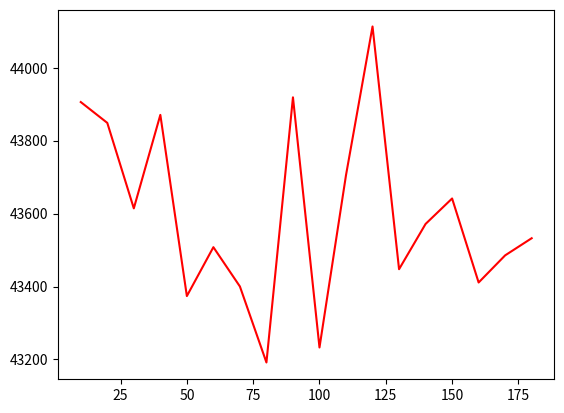

Write the Python code that produced this figure.
#from itertools import permutations
import numpy as np
import matplotlib
import matplotlib.pyplot as plt
#from itertools import combinations, permutations

def dis(x, y, p1, p2):
    p1 = int(p1)
    p2 = int(p2)
    return (x[p1] - x[p2]) ** 2 + (y[p1] - y[p2]) ** 2
def f(pop, num, n, x, y):
    '''适应度函数，计算每个排列的适应度，并保存到pop矩阵第二维的最后一项'''
    for x1 in range(num):
        square_sum = 0
        for x2 in range(n):
            square_sum += dis(x, y, pop[x1][x2], pop[x1][x2 + 1])
        # print(round(1/np.sqrt(square_sum),7))
        pop[x1][-1] = round(1/np.sqrt(square_sum),7)
def choiceFuction(pop):
    '''
    这里的做法：比如A当前种群中的最优解，B为经过交叉、变异后的最差解，把A作为最当前代中的最优解保存下来作为这一代的最优解，同时A也参与交叉
    和变异。经过交叉、变异后的最差解为B，那么我再用A替代B。
    :argument pop矩阵
    :return 本代适应度最低的个体的索引值和本代适应度最高的个体
    '''
    yield np.argmin(pop[:, -1])
    yield pop[np.argmax(pop[:, -1])]
def choice(pop, num, n, x, y, b):
    f(pop,num,n,x,y)
    c,d =choiceFuction(pop)
    # 上一代的最优值替代本代中的最差值
    pop[c] = b
    return pop
def drawPic(maxFitness,pos_x,pos_y,i):
    index = np.array(maxFitness[:-1],dtype=np.int32)    #去掉向量最后一个元素
    x = np.append(pos_x[index],pos_x[[index[0]]])
    y = np.append(pos_y[index],pos_y[[index[0]]])
    fig = plt.figure()
    plt.plot(x,y,'-o')
    plt.xlabel('x',fontsize = 16)
    plt.ylabel('y',fontsize = 16)
    plt.title('{iter}'.format(iter=i))
    plt.show()
def matching(pop, pc, n, pm, num):
    match_matrix = np.array(1 - (np.random.rand(num) > pc), dtype=np.bool)  # 交配矩阵，如果为true则进行交配
    a = list(pop[match_matrix][:, :-1])  # 进行交配的个体
    b = list(pop[np.array(1 - match_matrix, dtype=bool)][:, :-1])  # 未进行交配的个体,直接放到下一代
    b = [list(i) for i in b]  # 对b进行类型转换，避免下面numpy.array 没有index属性
    #     print(a)
    if len(a) % 2 != 0:
        b.append(a.pop())
    for i in range(int(len(a) / 2)):
        # 随机初始化两个交配点,这里写得不好，这边的两个点初始化都是一个在中间位置偏左，一个在中间位置偏右
        p1 = np.random.randint(1, int(n / 2) + 1)
        p2 = np.random.randint(int(n / 2) + 1, n)
        x1 = list(a.pop())
        x2 = list(a.pop())
        matuting(x1, x2, p1, p2)
        # 交配之后产生的个体进行一定概率上的变异
        variation(x1, pm, n)
        variation(x2, pm, n)
        b.append(x1)
        b.append(x2)
    zero = np.zeros((num, 1))
    #     print('b的形状：',len(b))
    temp = np.column_stack((b, zero))
    return temp


def matuting(x1, x2, p1, p2):
    # 以下进行交配
    # 左边交换位置
    temp = x1[:p1]
    x1[:p1] = x2[:p1]
    x2[:p1] = temp
    # 右边交换位置
    temp = x1[p2:]
    x1[p2:] = x2[p2:]
    x2[p2:] = temp
    # 寻找重复的元素
    center1 = x1[p1:p2]
    center2 = x2[p1:p2]
    while True:  # x1左边
        for i in x1[:p1]:
            if i in center1:
                # print(center1.index(i)) # 根据值找到索引
                x1[x1[:p1].index(i)] = center2[center1.index(i)]
                break
        if np.intersect1d(x1[:p1], center1).size == 0:  # 如果不存在交集，则循环结束
            break
    while True:  # x1右边
        for i in x1[p2:]:
            if i in center1:
                # print(center1.index(i)) # 根据值找到索引
                x1[x1[p2:].index(i) + p2] = center2[center1.index(i)]
                # print(x1)
                break
        if np.intersect1d(x1[p2:], center1).size == 0:  # 如果不存在交集，则循环结束
            break
    while True:  # x2左边
        for i in x2[:p1]:
            if i in center2:
                #                     print(center2.index(i)) # 根据值找到索引
                x2[x2[:p1].index(i)] = center1[center2.index(i)]
                break
        if np.intersect1d(x2[:p1], center2).size == 0:  # 如果不存在交集，则循环结束
            break
    while True:  # x2右边
        for i in x2[p2:]:
            if i in center2:
                # print(center2.index(i)) # 根据值找到索引
                x2[x2[p2:].index(i) + p2] = center1[center2.index(i)]
                # print(x2)
                break
        if np.intersect1d(x2[p2:], center2).size == 0:  # 如果不存在交集，则循环结束
            break
        
def variation(list_a, pm, n):
    '''变异函数'''
    if np.random.rand() < pm:
        p1 = np.random.randint(1, int(n / 2) + 1)
        p2 = np.random.randint(int(n / 2) + 1, n)
        #         print(p1,p2)
        temp = list_a[p1:p2]
        temp.reverse()
        list_a[p1:p2] = temp
# print(list_a)
def findDistance(pop):
    sum=0
    for temp in pop:
            sum += 1/temp[-1]
    return sum
if __name__ == '__main__':
    Gen = []  # 代数
    dist = []  # 每一代的最优距离
    # 初始化
    pop = []  # 存放访问顺序和每个个体适应度
    num = 250  # 初始化群体的数目
    n = 10  # 城市数目
    pc = 0.9  # 每个个体的交配概率
    pm = 0.2  # 每个个体的变异概率
    pos_x = np.random.randint(0, 100, size=n)
    pos_y = np.random.randint(0, 100, size=n)
    x = np.append(pos_x, pos_x[0])
    y = np.append(pos_y, pos_y[0])
    for i in range(num):
        pop.append(np.random.permutation(np.arange(0, n)))  # 假设有10个城市，初始群体的数目为250个
        # 初始化化一个60*1的拼接矩阵，值为0
    zero = np.zeros((num, 1))
    pop = np.column_stack((pop, zero))  # 矩阵的拼接
    f(pop, num, n, x, y)
    for i in range(180):
        a, b = choiceFuction(pop)  # a 为当代适应度最小的个体的索引，b为当代适应度最大的个体,这边要保留的是b
        # pop[a]=b
        # print(x," ",y)
        if (i + 1) % 10 == 0:
            distance = findDistance(pop)
            print("适应度：", b[-1]);
            print("目标函数值：", 1 / b[-1]);
            print("当前实验最优解：",distance)
            print("-----------------------")
            Gen.append(i+1)
            dist.append(distance)
            #drawPic(b, pos_x, pos_y, i + 1)  # 根据本代中的适应度最大的个体画图
        pop_temp = matching(pop, pc, n, pm, num)  # 交配变异
        pop = choice(pop_temp, num, n, x, y, b)
    # 绘制进化曲线
    plt.plot(Gen, dist, '-r')
    plt.show()
